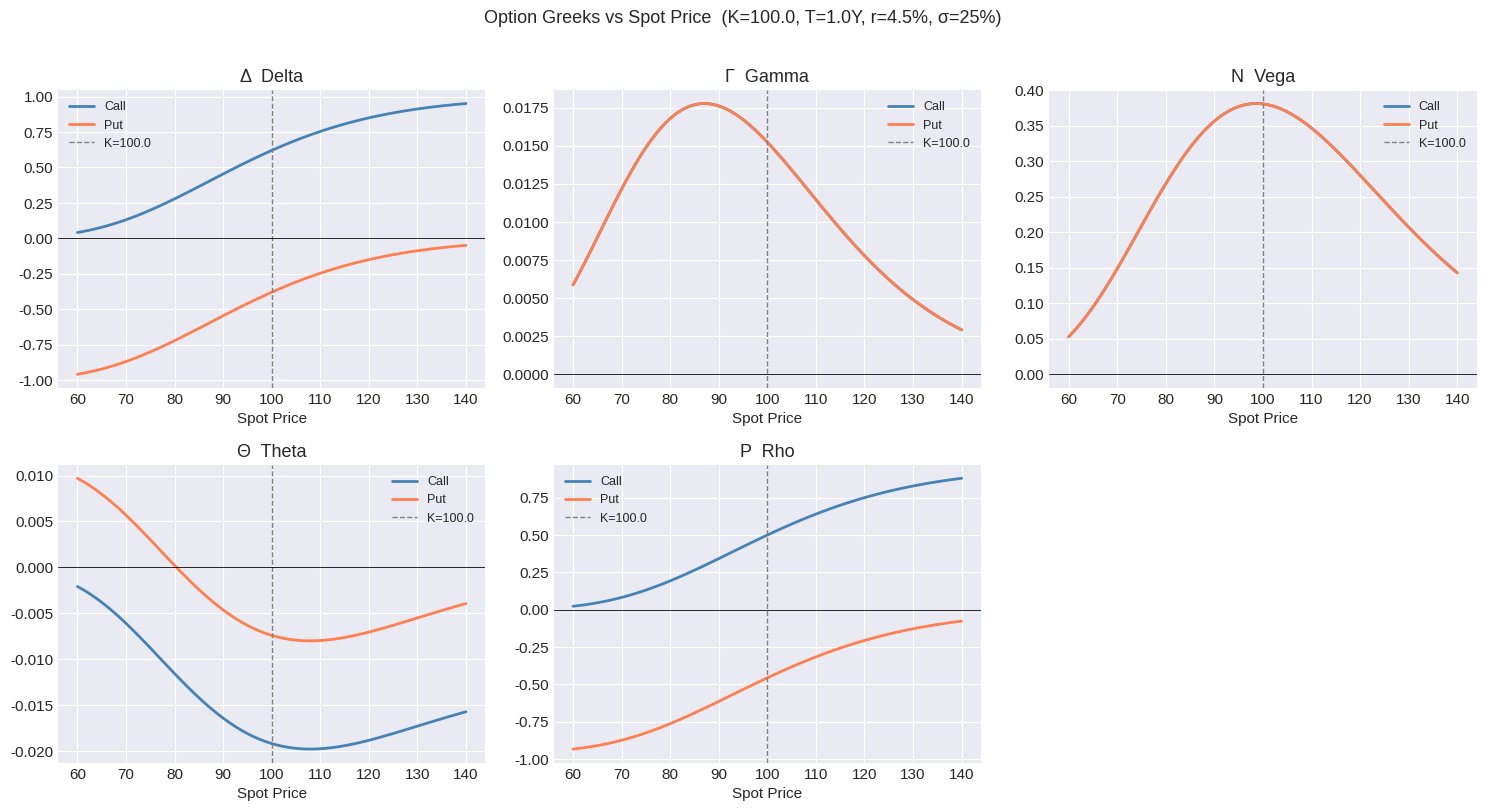
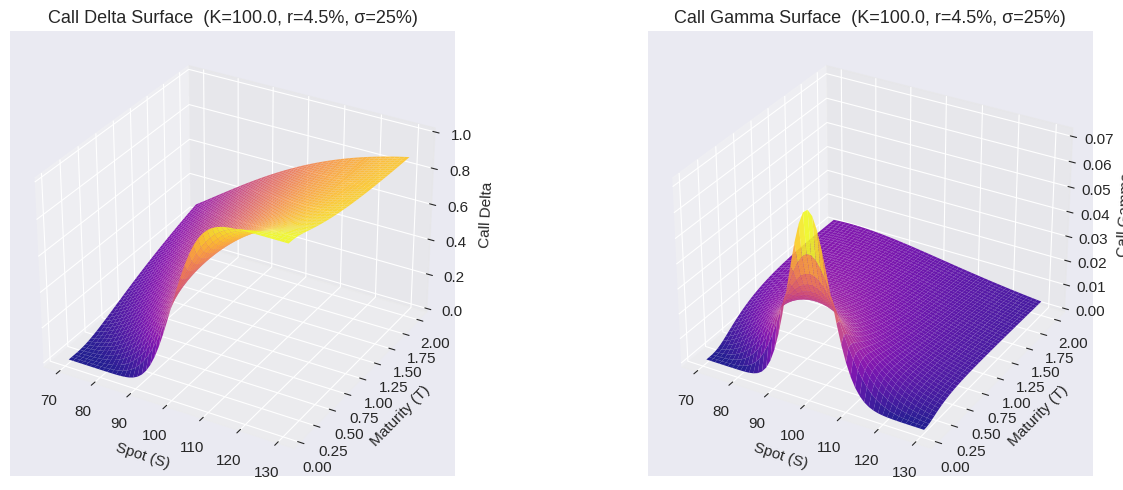
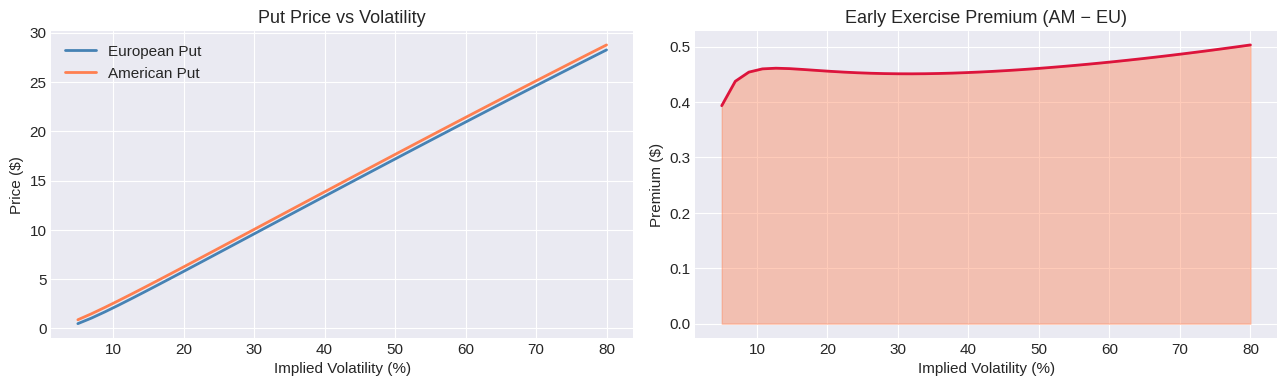
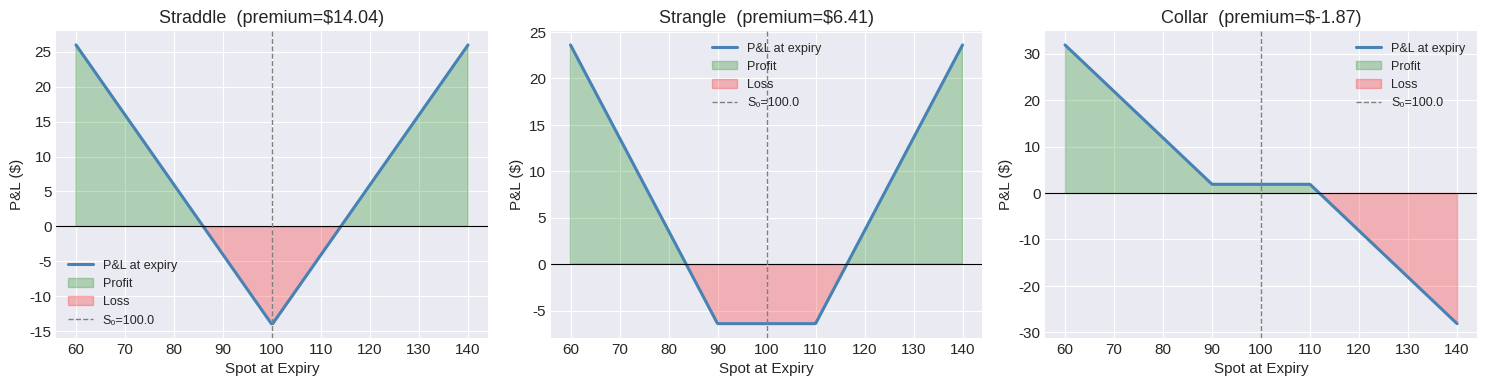
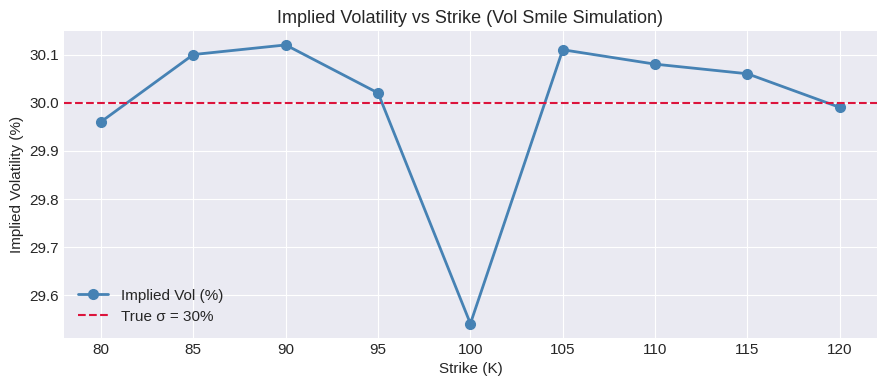

Generate these figures, in order, with matplotlib:
import numpy as np
import pandas as pd
import matplotlib.pyplot as plt
import matplotlib.cm as cm
from scipy.stats import norm
from abc import ABC, abstractmethod
import warnings

warnings.filterwarnings("ignore")
plt.style.use("seaborn-v0_8-darkgrid")
plt.rcParams.update({"figure.dpi": 120, "font.size": 11, "axes.titlesize": 13})
print("libraries imported successfully")

class Option(ABC):
    """Abstract base: common attributes shared by all option types."""

    VALID_KINDS = {"call", "put"}

    def __init__(self, S: float, K: float, T: float, r: float,
                 sigma: float, kind: str = "call"):
        if kind not in self.VALID_KINDS:
            raise ValueError(f"kind must be one of {self.VALID_KINDS}")
        if T <= 0:
            raise ValueError("T (time to maturity) must be positive.")
        if sigma <= 0:
            raise ValueError("sigma (volatility) must be positive.")
        self.S, self.K, self.T, self.r, self.sigma, self.kind = S, K, T, r, sigma, kind

    @property
    def intrinsic_value(self) -> float:
        if self.kind == "call":
            return max(self.S - self.K, 0.0)
        return max(self.K - self.S, 0.0)

    @abstractmethod
    def price(self) -> float:
        """Return the fair value of the option."""

    @abstractmethod
    def greeks(self) -> dict:
        """Return a dict of all Greeks."""

    def __repr__(self) -> str:
        return (f"{self.__class__.__name__}({self.kind.upper()} "
                f"S={self.S:.1f} K={self.K:.1f} T={self.T:.2f}Y "
                f"r={self.r:.1%} σ={self.sigma:.1%})")


print("Option ABC defined.")

class EuropeanOption(Option):
    """European option priced via the Black-Scholes closed-form formula."""

    def _d1_d2(self):
        d1 = (np.log(self.S / self.K) + (self.r + 0.5 * self.sigma**2) * self.T)              / (self.sigma * np.sqrt(self.T))
        d2 = d1 - self.sigma * np.sqrt(self.T)
        return d1, d2

    def price(self) -> float:
        d1, d2 = self._d1_d2()
        disc = np.exp(-self.r * self.T)
        if self.kind == "call":
            return float(self.S * norm.cdf(d1) - self.K * disc * norm.cdf(d2))
        return float(self.K * disc * norm.cdf(-d2) - self.S * norm.cdf(-d1))

    def greeks(self) -> dict:
        d1, d2 = self._d1_d2()
        disc   = np.exp(-self.r * self.T)
        sqrtT  = np.sqrt(self.T)
        nd1    = norm.pdf(d1)

        delta = norm.cdf(d1) if self.kind == "call" else norm.cdf(d1) - 1
        gamma = nd1 / (self.S * self.sigma * sqrtT)
        vega  = self.S * nd1 * sqrtT / 100
        if self.kind == "call":
            theta = (-(self.S * nd1 * self.sigma) / (2 * sqrtT)
                     - self.r * self.K * disc * norm.cdf(d2)) / 365
            rho   = self.K * self.T * disc * norm.cdf(d2) / 100
        else:
            theta = (-(self.S * nd1 * self.sigma) / (2 * sqrtT)
                     + self.r * self.K * disc * norm.cdf(-d2)) / 365
            rho   = -self.K * self.T * disc * norm.cdf(-d2) / 100

        return {"delta": delta, "gamma": gamma, "vega": vega,
                "theta": theta, "rho": rho}

    def put_call_parity_check(self) -> dict:
        """Verify: C - P = S - K·e^(-rT)."""
        call_p = EuropeanOption(self.S, self.K, self.T, self.r, self.sigma, "call").price()
        put_p  = EuropeanOption(self.S, self.K, self.T, self.r, self.sigma, "put").price()
        lhs    = call_p - put_p
        rhs    = self.S - self.K * np.exp(-self.r * self.T)
        return {"C - P": round(lhs, 6), "S - K·e⁻ʳᵀ": round(rhs, 6),
                "diff": round(abs(lhs - rhs), 10)}


print("EuropeanOption defined.")

class AmericanOption(Option):
    """American option priced via the Cox-Ross-Rubinstein binomial tree."""

    def __init__(self, S, K, T, r, sigma, kind="call", steps=500):
        super().__init__(S, K, T, r, sigma, kind)
        self.steps = steps

    def price(self) -> float:
        return self._crr_price()

    def greeks(self) -> dict:
        eps_s = self.S * 1e-4
        eps_t = self.T * 1e-4
        eps_v = self.sigma * 1e-4

        def px(**kwargs):
            params = dict(S=self.S, K=self.K, T=self.T, r=self.r,
                          sigma=self.sigma, kind=self.kind, steps=self.steps)
            params.update(kwargs)
            return AmericanOption(**params).price()

        p0 = self.price()
        delta = (px(S=self.S + eps_s) - px(S=self.S - eps_s)) / (2 * eps_s)
        gamma = (px(S=self.S + eps_s) - 2 * p0 + px(S=self.S - eps_s)) / eps_s**2
        vega  = (px(sigma=self.sigma + eps_v) - px(sigma=self.sigma - eps_v)) / (2 * eps_v * 100)
        theta = (px(T=max(self.T - eps_t, 1e-6)) - p0) / (eps_t * 365)
        rho   = (px(r=self.r + 1e-4) - px(r=self.r - 1e-4)) / (2e-4 * 100)
        return {"delta": delta, "gamma": gamma, "vega": vega,
                "theta": theta, "rho": rho}

    def _crr_price(self) -> float:
        N  = self.steps
        dt = self.T / N
        u  = np.exp(self.sigma * np.sqrt(dt))
        d  = 1.0 / u
        p  = (np.exp(self.r * dt) - d) / (u - d)
        disc = np.exp(-self.r * dt)

        # Terminal stock prices (vectorised)
        j  = np.arange(N + 1)
        ST = self.S * (u ** (N - j)) * (d ** j)

        # Terminal payoff
        if self.kind == "call":
            V = np.maximum(ST - self.K, 0.0)
        else:
            V = np.maximum(self.K - ST, 0.0)

        # Backward induction with early exercise check
        for _ in range(N):
            ST = ST[:-1] / u            # one step back
            V  = disc * (p * V[:-1] + (1 - p) * V[1:])
            if self.kind == "call":
                V = np.maximum(V, ST - self.K)
            else:
                V = np.maximum(V, self.K - ST)
        return float(V[0])


print("AmericanOption defined.")

S, K, T, r, sigma = 100.0, 100.0, 1.0, 0.045, 0.25

eu_call = EuropeanOption(S, K, T, r, sigma, "call")
eu_put  = EuropeanOption(S, K, T, r, sigma, "put")
am_call = AmericanOption(S, K, T, r, sigma, "call", steps=500)
am_put  = AmericanOption(S, K, T, r, sigma, "put",  steps=500)

print(eu_call)
print(eu_put)
print()

rows = []
for opt, label in [(eu_call, "EU Call"), (eu_put, "EU Put"),
                   (am_call, "AM Call"), (am_put, "AM Put")]:
    g = opt.greeks()
    rows.append({"Option": label, "Price": round(opt.price(), 4),
                 **{k: round(v, 5) for k, v in g.items()}})

df = pd.DataFrame(rows).set_index("Option")
print(df.to_string())
print()
print("Put-Call Parity:", eu_call.put_call_parity_check())
print()
print(f"Early exercise premium (put): {am_put.price() - eu_put.price():.4f}")

spots = np.linspace(60, 140, 120)
greek_names = ["delta", "gamma", "vega", "theta", "rho"]
call_greeks = {g: [] for g in greek_names}
put_greeks  = {g: [] for g in greek_names}

for s in spots:
    cg = EuropeanOption(s, K, T, r, sigma, "call").greeks()
    pg = EuropeanOption(s, K, T, r, sigma, "put").greeks()
    for g in greek_names:
        call_greeks[g].append(cg[g])
        put_greeks[g].append(pg[g])

fig, axes = plt.subplots(2, 3, figsize=(15, 8))
axes = axes.flatten()

for i, g in enumerate(greek_names):
    axes[i].plot(spots, call_greeks[g], color="steelblue", linewidth=2, label="Call")
    axes[i].plot(spots, put_greeks[g],  color="coral",     linewidth=2, label="Put")
    axes[i].axvline(K, color="gray", linestyle="--", linewidth=1, label=f"K={K}")
    axes[i].axhline(0, color="black", linewidth=0.6)
    axes[i].set_title(f"{'ΔΓΝΘΡ'[i]}  {g.capitalize()}")
    axes[i].set_xlabel("Spot Price")
    axes[i].legend(fontsize=9)

axes[5].axis("off")
fig.suptitle(f"Option Greeks vs Spot Price  (K={K}, T={T}Y, r={r:.1%}, σ={sigma:.0%})",
             fontsize=13, y=1.01)
plt.tight_layout()
plt.show()

spots_2d = np.linspace(70, 130, 50)
maturities = np.linspace(0.05, 2.0, 50)
SS, TT = np.meshgrid(spots_2d, maturities)

delta_surface = np.vectorize(
    lambda s, t: EuropeanOption(s, K, t, r, sigma, "call").greeks()["delta"]
)(SS, TT)

gamma_surface = np.vectorize(
    lambda s, t: EuropeanOption(s, K, t, r, sigma, "call").greeks()["gamma"]
)(SS, TT)

fig = plt.figure(figsize=(14, 5))
for idx, (surface, title) in enumerate(
    [(delta_surface, "Call Delta"), (gamma_surface, "Call Gamma")], 1
):
    ax = fig.add_subplot(1, 2, idx, projection="3d")
    ax.plot_surface(SS, TT, surface, cmap="plasma", alpha=0.9, linewidth=0)
    ax.set_xlabel("Spot (S)")
    ax.set_ylabel("Maturity (T)")
    ax.set_zlabel(title)
    ax.set_title(f"{title} Surface  (K={K}, r={r:.1%}, σ={sigma:.0%})")

plt.tight_layout()
plt.show()

sigmas = np.linspace(0.05, 0.80, 40)
eu_puts_v = [EuropeanOption(S, K, T, r, s, "put").price() for s in sigmas]
am_puts_v = [AmericanOption(S, K, T, r, s, "put", steps=300).price() for s in sigmas]
premium   = [a - e for a, e in zip(am_puts_v, eu_puts_v)]

fig, axes = plt.subplots(1, 2, figsize=(13, 4))
axes[0].plot(sigmas * 100, eu_puts_v, color="steelblue", linewidth=2, label="European Put")
axes[0].plot(sigmas * 100, am_puts_v, color="coral",     linewidth=2, label="American Put")
axes[0].set_title("Put Price vs Volatility")
axes[0].set_xlabel("Implied Volatility (%)")
axes[0].set_ylabel("Price ($)")
axes[0].legend()

axes[1].fill_between(sigmas * 100, premium, color="coral", alpha=0.4)
axes[1].plot(sigmas * 100, premium, color="crimson", linewidth=2)
axes[1].set_title("Early Exercise Premium (AM − EU)")
axes[1].set_xlabel("Implied Volatility (%)")
axes[1].set_ylabel("Premium ($)")

plt.tight_layout()
plt.show()

class OptionPortfolio:
    """Collection of (EuropeanOption, signed_quantity) legs."""

    def __init__(self):
        self.legs: list[tuple[EuropeanOption, float]] = []

    def add_leg(self, option: EuropeanOption, qty: float = 1.0):
        self.legs.append((option, qty))
        return self

    def price(self) -> float:
        return sum(o.price() * q for o, q in self.legs)

    def greeks(self) -> dict:
        agg = {"delta": 0.0, "gamma": 0.0, "vega": 0.0, "theta": 0.0, "rho": 0.0}
        for opt, qty in self.legs:
            for k, v in opt.greeks().items():
                agg[k] += v * qty
        return {k: round(v, 5) for k, v in agg.items()}

    def payoff_at_expiry(self, spots: np.ndarray) -> np.ndarray:
        total = np.zeros_like(spots, dtype=float)
        for opt, qty in self.legs:
            if opt.kind == "call":
                total += qty * np.maximum(spots - opt.K, 0)
            else:
                total += qty * np.maximum(opt.K - spots, 0)
        return total

    def net_premium(self) -> float:
        return -self.price()


S_ref, T_ref, r_ref, sig_ref = 100.0, 0.5, 0.045, 0.25

# Straddle: long call + long put at same strike
straddle = (OptionPortfolio()
            .add_leg(EuropeanOption(S_ref, 100, T_ref, r_ref, sig_ref, "call"))
            .add_leg(EuropeanOption(S_ref, 100, T_ref, r_ref, sig_ref, "put")))

# Strangle: long OTM call + long OTM put
strangle = (OptionPortfolio()
            .add_leg(EuropeanOption(S_ref, 110, T_ref, r_ref, sig_ref, "call"))
            .add_leg(EuropeanOption(S_ref,  90, T_ref, r_ref, sig_ref, "put")))

# Collar: long stock + long OTM put + short OTM call
collar = (OptionPortfolio()
          .add_leg(EuropeanOption(S_ref, 110, T_ref, r_ref, sig_ref, "call"), qty=-1)
          .add_leg(EuropeanOption(S_ref,  90, T_ref, r_ref, sig_ref, "put"),  qty=+1))

strategies = {"Straddle": straddle, "Strangle": strangle, "Collar": collar}

spots_range = np.linspace(60, 140, 300)
fig, axes   = plt.subplots(1, 3, figsize=(15, 4))

for ax, (name, port) in zip(axes, strategies.items()):
    payoff   = port.payoff_at_expiry(spots_range)
    premium  = port.price()
    pnl      = payoff - premium
    ax.plot(spots_range, pnl, color="steelblue", linewidth=2.2, label="P&L at expiry")
    ax.fill_between(spots_range, pnl, 0,
                    where=(pnl >= 0), alpha=0.25, color="green", label="Profit")
    ax.fill_between(spots_range, pnl, 0,
                    where=(pnl < 0),  alpha=0.25, color="red",   label="Loss")
    ax.axhline(0, color="black", linewidth=0.8)
    ax.axvline(S_ref, color="gray", linestyle="--", linewidth=1, label=f"S₀={S_ref}")
    ax.set_title(f"{name}  (premium=${premium:.2f})")
    ax.set_xlabel("Spot at Expiry")
    ax.set_ylabel("P&L ($)")
    ax.legend(fontsize=9)

plt.tight_layout()
plt.show()

print("\nPortfolio Greeks Summary")
for name, port in strategies.items():
    g = port.greeks()
    print(f"  {name:12s}  price={port.price():.2f}  "
          + "  ".join(f"{k}={v:+.3f}" for k, v in g.items()))

def implied_vol(market_price: float, S: float, K: float, T: float,
                r: float, kind: str = "call",
                tol: float = 1e-7, max_iter: int = 200) -> float:
    """Newton-Raphson solver for implied volatility."""
    sigma = 0.30
    for _ in range(max_iter):
        opt   = EuropeanOption(S, K, T, r, sigma, kind)
        price = opt.price()
        vega  = opt.greeks()["vega"] * 100   # undo /100 scaling
        diff  = price - market_price
        if abs(diff) < tol:
            return sigma
        if abs(vega) < 1e-10:
            break
        sigma -= diff / vega
        sigma = max(1e-6, min(sigma, 10.0))
    return sigma

# Demonstration: compute implied vol for a range of market prices
true_sigma = 0.30
strikes = np.arange(80, 125, 5)
results = []
for k in strikes:
    eu = EuropeanOption(100, k, 1.0, 0.045, true_sigma, "call")
    mkt_price = eu.price() * (1 + np.random.normal(0, 0.005))   # add tiny noise
    iv = implied_vol(mkt_price, 100, k, 1.0, 0.045, "call")
    results.append({"Strike": k, "Market Price": round(mkt_price, 3),
                    "Implied Vol": round(iv * 100, 2), "True σ": true_sigma * 100})

df_iv = pd.DataFrame(results).set_index("Strike")
print(df_iv.to_string())

fig, ax = plt.subplots(figsize=(9, 4))
ax.plot(df_iv.index, df_iv["Implied Vol"], "o-", color="steelblue",
        linewidth=2, markersize=7, label="Implied Vol (%)")
ax.axhline(true_sigma * 100, color="crimson", linestyle="--",
           linewidth=1.5, label=f"True σ = {true_sigma:.0%}")
ax.set_title("Implied Volatility vs Strike (Vol Smile Simulation)")
ax.set_xlabel("Strike (K)")
ax.set_ylabel("Implied Volatility (%)")
ax.legend()
plt.tight_layout()
plt.show()
